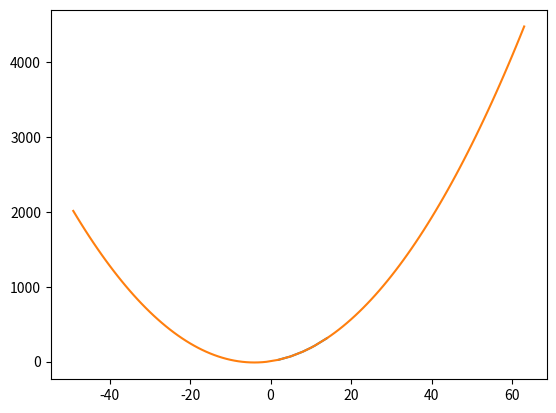

Here is the Python script that generated this plot:
import math
import numpy as np
import matplotlib.pyplot as plt
from math import pow

# y = ax + b

# Define the matrices

# np.matrix([[(x_1)^2, x_1, 1], [(x_2)^2, x_2, 1], [(x_3)^2, x_3, 1]])

x = [2,5,8,10,11,14]
y = [25,70,133,185,214,313]


A = np.matrix([[pow(x[0],2), x[0], 1], [pow(x[1],2), x[1], 1], [pow(x[2],2), x[2], 1]]) 
b = np.matrix([[y[0]], [y[1]], [y[2]]])

# Calculate the inverse of A
A_inv = np.linalg.inv(A)

result = A_inv @ b

# Extract the coefficients

a = np.round(result[0, 0], decimals = 5)
b = np.round(result[1, 0], decimals = 5)
c = np.round(result[2, 0], decimals = 5)

if a < 0.01:
    a = 0
if b < 0.01:
    b = 0
if c < 0.01:
    c = 0

# Check if values are less than 0.1, round them

print("Your function: ", a, "x^2 + ", b, "x + ", c)



x_n = x.copy()
y_n = y.copy()

i = 1
while i < 50:   # 50 forward
    x_n.append(x[5] + i)
    y_new = (a*x_n[5 + i]*x_n[5 + i]) + b * x_n[5+i] + c
    y_n.append(y_new)
    i = i + 1

i = 1
j = -1


while i < 50:   # 50 backward
  x_n = np.insert(x_n, 0, j)
  y_new = (a*x_n[0]*x_n[0]) + b*x_n[0] + c
  y_n = np.insert(y_n, 0, y_new)
  i = i + 1
  j = j - 1

plt.plot(x, y)
plt.show()
plt.plot(x_n,y_n)
plt.show()
# -------------------------------------------------------